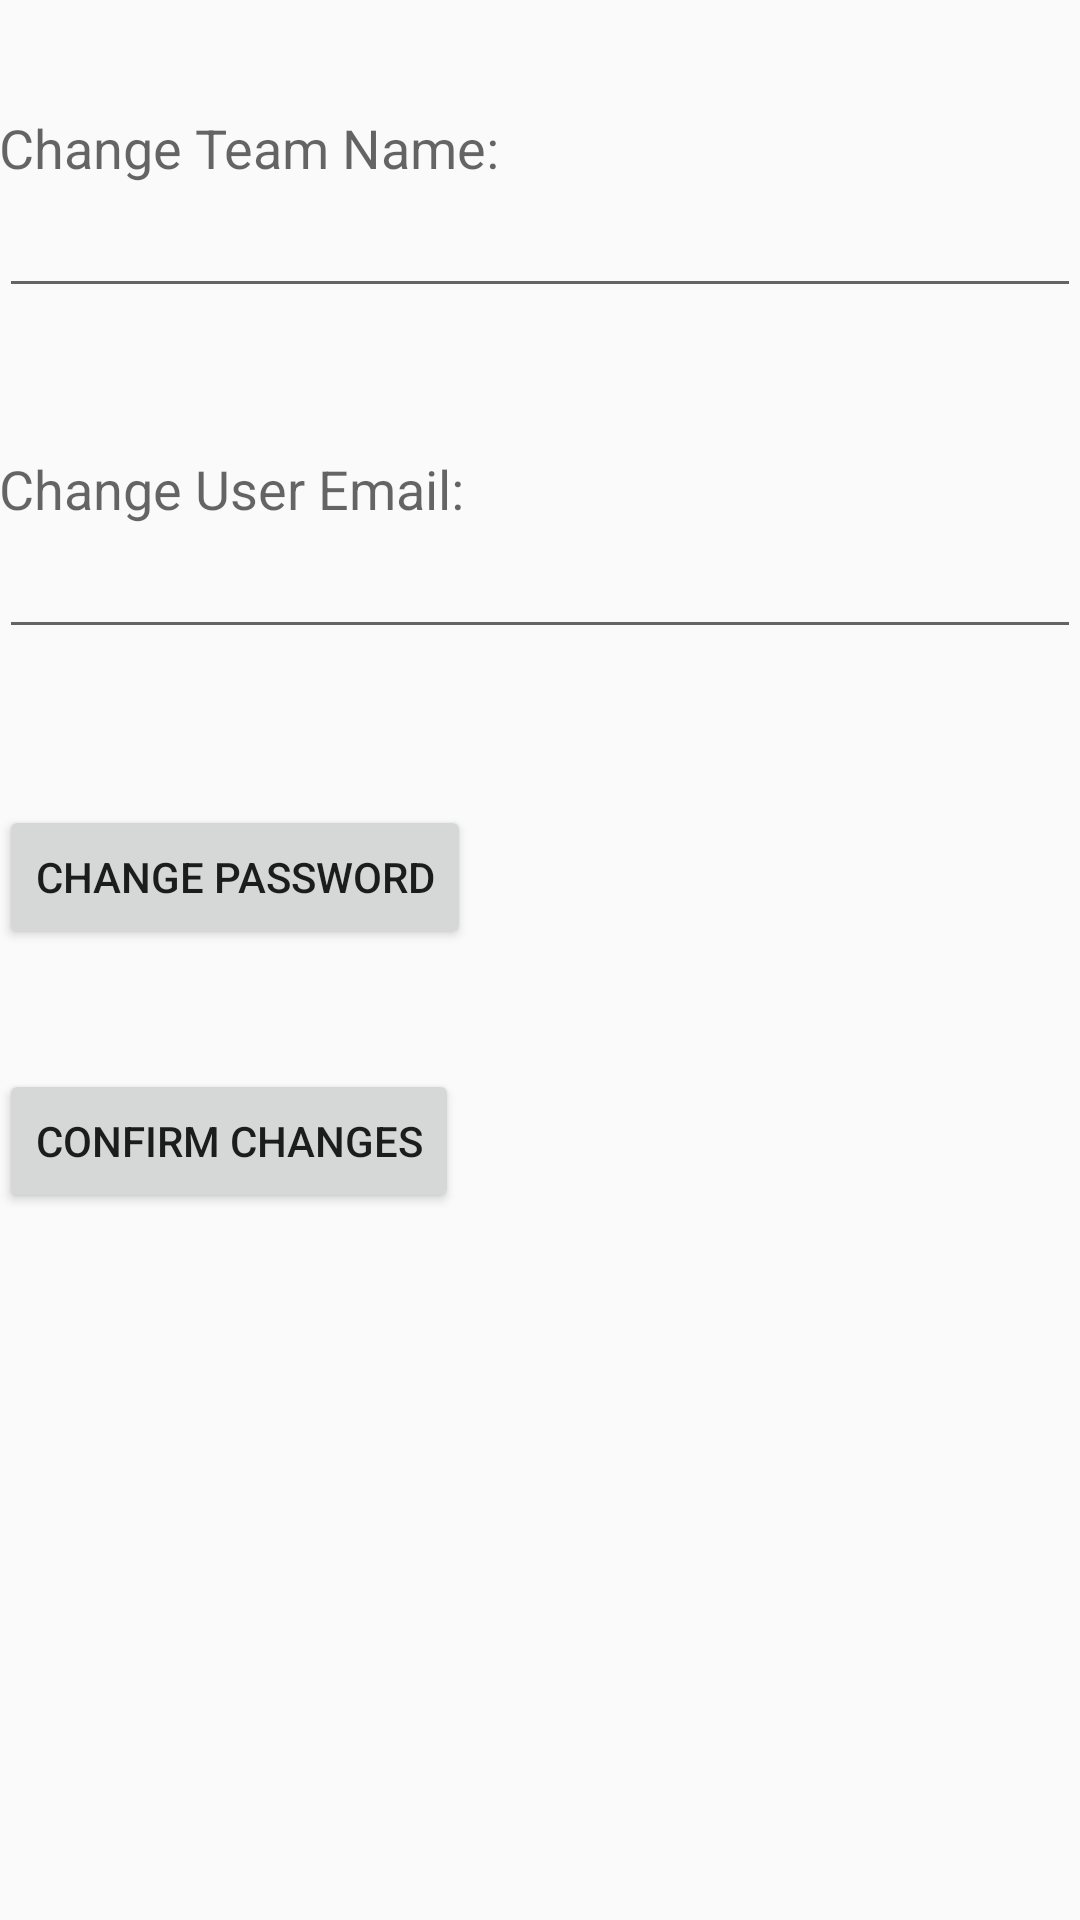

This screen was rendered from an Android layout file. Write that file and the resources it references.
<!-- AndroidManifest.xml: application theme AppTheme -->
<!-- res/layout/activity_edit_team.xml -->
<?xml version="1.0" encoding="utf-8"?>
<android.support.v4.widget.DrawerLayout
    xmlns:android="http://schemas.android.com/apk/res/android"
    android:id="@+id/drawerLayout"
    android:layout_width="match_parent"
    android:layout_height="match_parent" >
<RelativeLayout xmlns:android="http://schemas.android.com/apk/res/android"
    xmlns:tools="http://schemas.android.com/tools" android:layout_width="match_parent"
    android:layout_height="match_parent" android:paddingLeft="@dimen/activity_horizontal_margin"
    android:paddingRight="@dimen/activity_horizontal_margin"
    android:paddingTop="@dimen/activity_vertical_margin"
    android:paddingBottom="@dimen/activity_vertical_margin"
    tools:context="com.example.wade.gabote.EditTeam">

    <TextView
        android:layout_width="wrap_content"
        android:layout_height="wrap_content"
        android:textAppearance="?android:attr/textAppearanceMedium"
        android:text="Change Team Name: "
        android:id="@+id/changeTeamNameTV"
        android:layout_alignParentTop="true"
        android:layout_alignParentLeft="true"
        android:layout_alignParentStart="true"
        android:layout_marginTop="37dp" />

    <TextView
        android:layout_width="wrap_content"
        android:layout_height="wrap_content"
        android:textAppearance="?android:attr/textAppearanceMedium"
        android:text="Change User Email: "
        android:id="@+id/changeUserEmailTV"
        android:layout_marginTop="48dp"
        android:layout_below="@+id/et_teamname"
        android:layout_alignParentLeft="true"
        android:layout_alignParentStart="true" />

    <EditText
        android:layout_width="match_parent"
        android:layout_height="wrap_content"
        android:id="@+id/et_teamname"
        android:layout_below="@+id/changeTeamNameTV"
        android:layout_alignParentLeft="true"
        android:layout_alignParentStart="true" />
    <EditText
        android:layout_width="match_parent"
        android:layout_height="wrap_content"
        android:id="@+id/et_email"
        android:layout_below="@+id/changeUserEmailTV"
        android:layout_alignParentLeft="true"
        android:layout_alignParentStart="true" />

    <Button
        android:layout_width="wrap_content"
        android:layout_height="wrap_content"
        android:text="Change Password"
        android:id="@+id/btnChangePassword"
        android:layout_below="@+id/et_email"
        android:layout_alignParentLeft="true"
        android:layout_alignParentStart="true"
        android:layout_marginTop="52dp" />

    <Button
        android:layout_width="wrap_content"
        android:layout_height="wrap_content"
        android:text="Confirm Changes"
        android:id="@+id/btnConfirmChanges"
        android:layout_below="@+id/btnChangePassword"
        android:layout_alignParentLeft="true"
        android:layout_alignParentStart="true"
        android:layout_marginTop="40dp" />

</RelativeLayout>
    <RelativeLayout
        android:layout_width="280dp"
        android:layout_height="match_parent"
        android:id="@+id/drawerPane"
        android:layout_gravity="start">
    <ListView
        android:id="@+id/navList"
        android:layout_width="280dp"
        android:layout_height="match_parent"
        android:choiceMode="singleChoice"
        android:background="#ffffffff">

    </ListView>
    </RelativeLayout>
</android.support.v4.widget.DrawerLayout>
<!-- resources referenced by this layout -->
<resources>
  <style name="AppTheme" parent="Theme.AppCompat.Light.DarkActionBar">
          
      </style>
</resources>
